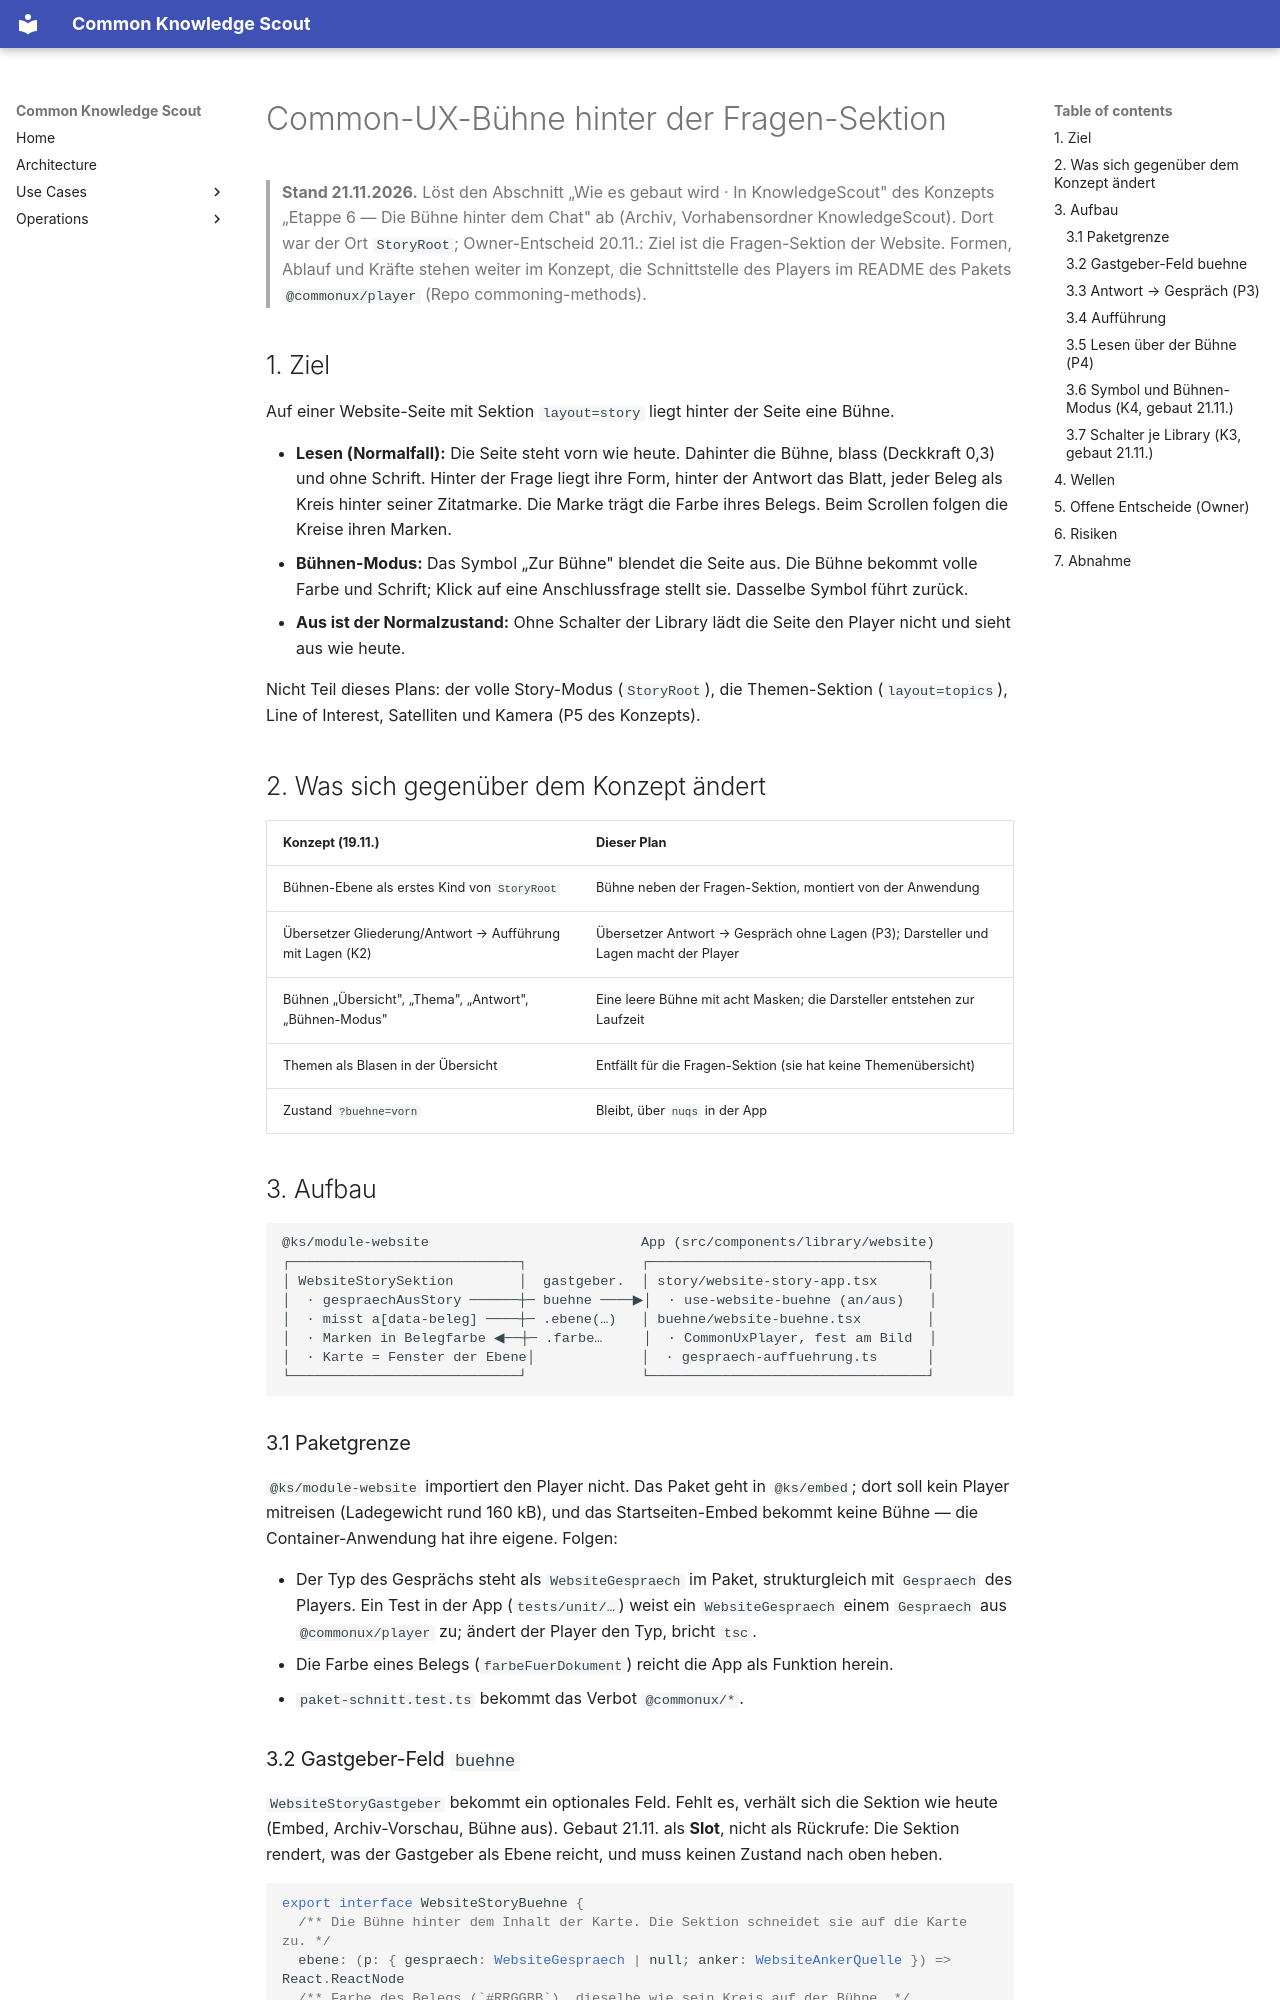

repository: bCommonsLAB/CommonKnowledgeScout · page: plans/commonux-buehne-fragen-sektion.plan.html · generator: mkdocs

---
name: commonux-buehne-fragen-sektion
overview: "Hinter der Fragen-Sektion der Website liegt die Common-UX-Bühne: blass und ohne Schrift, die Belege als Kreise hinter ihren Zitatmarken. Ein Symbol wechselt in den Bühnen-Modus. Die Bühne liegt neben der Sektion, nicht in ihr: Die Sektion meldet Gespräch und Lage der Zitatmarken über `WebsiteStoryGastgeber`, die Anwendung setzt die Darsteller. Der Player kommt als Bündel `@commonux/player` aus dem Repo commoning-methods."
status: entwurf
todos:
  - id: k1-buendel
    content: "K1 Bündel nach master: `vendor/commonux-player-0.2.0.tgz`, Abhängigkeit, `COPY vendor` im Dockerfile vor dem Install, Wächter-Test. GEBAUT 21.11.2026."
    status: completed
  - id: p3-gespraech
    content: "P3 Antwort → Gespräch: reine Funktion in `@ks/module-website` (`story-gespraech.ts`), Typ `WebsiteGespraech` im Paket, Typ-Abgleich mit `Gespraech` des Players als Test in der App. GEBAUT 21.11.2026 (`gespraechAusStory`, `gespraechStand`, `gespraechFrageId`)."
    status: completed
  - id: e-auffuehrung
    content: "Aufführung für KnowledgeScout: eine leere Bühne, acht Masken `gespraech-…` in der Formensprache der Website; Test liest sie mit dem Leser des Bündels. GEBAUT 21.11.2026 (`buehne/gespraech-auffuehrung.ts`)."
    status: completed
  - id: p4-lesen
    content: "P4 Lesen über der Bühne: Gastgeber-Feld `buehne`, Flächen der Sektion durchsichtig, Zitatmarken in der Farbe ihres Belegs, Lage der Marken messen, Bühnen-Ebene in der App (`stufe=\"blass\"`, `durchlass`). GEBAUT 21.11.2026; vorläufig nur mit `?buehne=an`."
    status: completed
  - id: k3-schalter
    content: "K3 Schalter je Library `publicPublishing.stageEnabled`, voreingestellt aus: Formular „Öffentlich“, Brücke (`veroeffentlichung_setzen`, 2.78.0), Lese-Routen. GEBAUT 21.11.2026 (Owner: Schalter je Library, voreingestellt aus)."
    status: completed
  - id: k4-buehnen-modus
    content: "K4 Symbol „Zur Bühne“ und Bühnen-Modus, Zustand in der Adresse (`nuqs`). GEBAUT 21.11.2026 (Owner: Symbol rechts oben, Kreise hin, drei Linien zurück; vorerst ohne Schalter je Library)."
    status: completed
---

# Common-UX-Bühne hinter der Fragen-Sektion

> **Stand 21.11.2026.** Löst den Abschnitt „Wie es gebaut wird · In KnowledgeScout" des
> Konzepts „Etappe 6 — Die Bühne hinter dem Chat" ab (Archiv, Vorhabensordner
> KnowledgeScout). Dort war der Ort `StoryRoot`; Owner-Entscheid 20.11.: Ziel ist die
> Fragen-Sektion der Website. Formen, Ablauf und Kräfte stehen weiter im Konzept, die
> Schnittstelle des Players im README des Pakets `@commonux/player` (Repo commoning-methods).

## 1. Ziel

Auf einer Website-Seite mit Sektion `layout=story` liegt hinter der Seite eine Bühne.

- **Lesen (Normalfall):** Die Seite steht vorn wie heute. Dahinter die Bühne, blass (Deckkraft
  0,3) und ohne Schrift. Hinter der Frage liegt ihre Form, hinter der Antwort das Blatt, jeder
  Beleg als Kreis hinter seiner Zitatmarke. Die Marke trägt die Farbe ihres Belegs. Beim
  Scrollen folgen die Kreise ihren Marken.
- **Bühnen-Modus:** Das Symbol „Zur Bühne" blendet die Seite aus. Die Bühne bekommt volle
  Farbe und Schrift; Klick auf eine Anschlussfrage stellt sie. Dasselbe Symbol führt zurück.
- **Aus ist der Normalzustand:** Ohne Schalter der Library lädt die Seite den Player nicht und
  sieht aus wie heute.

Nicht Teil dieses Plans: der volle Story-Modus (`StoryRoot`), die Themen-Sektion
(`layout=topics`), Line of Interest, Satelliten und Kamera (P5 des Konzepts).

## 2. Was sich gegenüber dem Konzept ändert

| Konzept (19.11.) | Dieser Plan |
|---|---|
| Bühnen-Ebene als erstes Kind von `StoryRoot` | Bühne neben der Fragen-Sektion, montiert von der Anwendung |
| Übersetzer Gliederung/Antwort → Aufführung mit Lagen (K2) | Übersetzer Antwort → Gespräch ohne Lagen (P3); Darsteller und Lagen macht der Player |
| Bühnen „Übersicht", „Thema", „Antwort", „Bühnen-Modus" | Eine leere Bühne mit acht Masken; die Darsteller entstehen zur Laufzeit |
| Themen als Blasen in der Übersicht | Entfällt für die Fragen-Sektion (sie hat keine Themenübersicht) |
| Zustand `?buehne=vorn` | Bleibt, über `nuqs` in der App |
